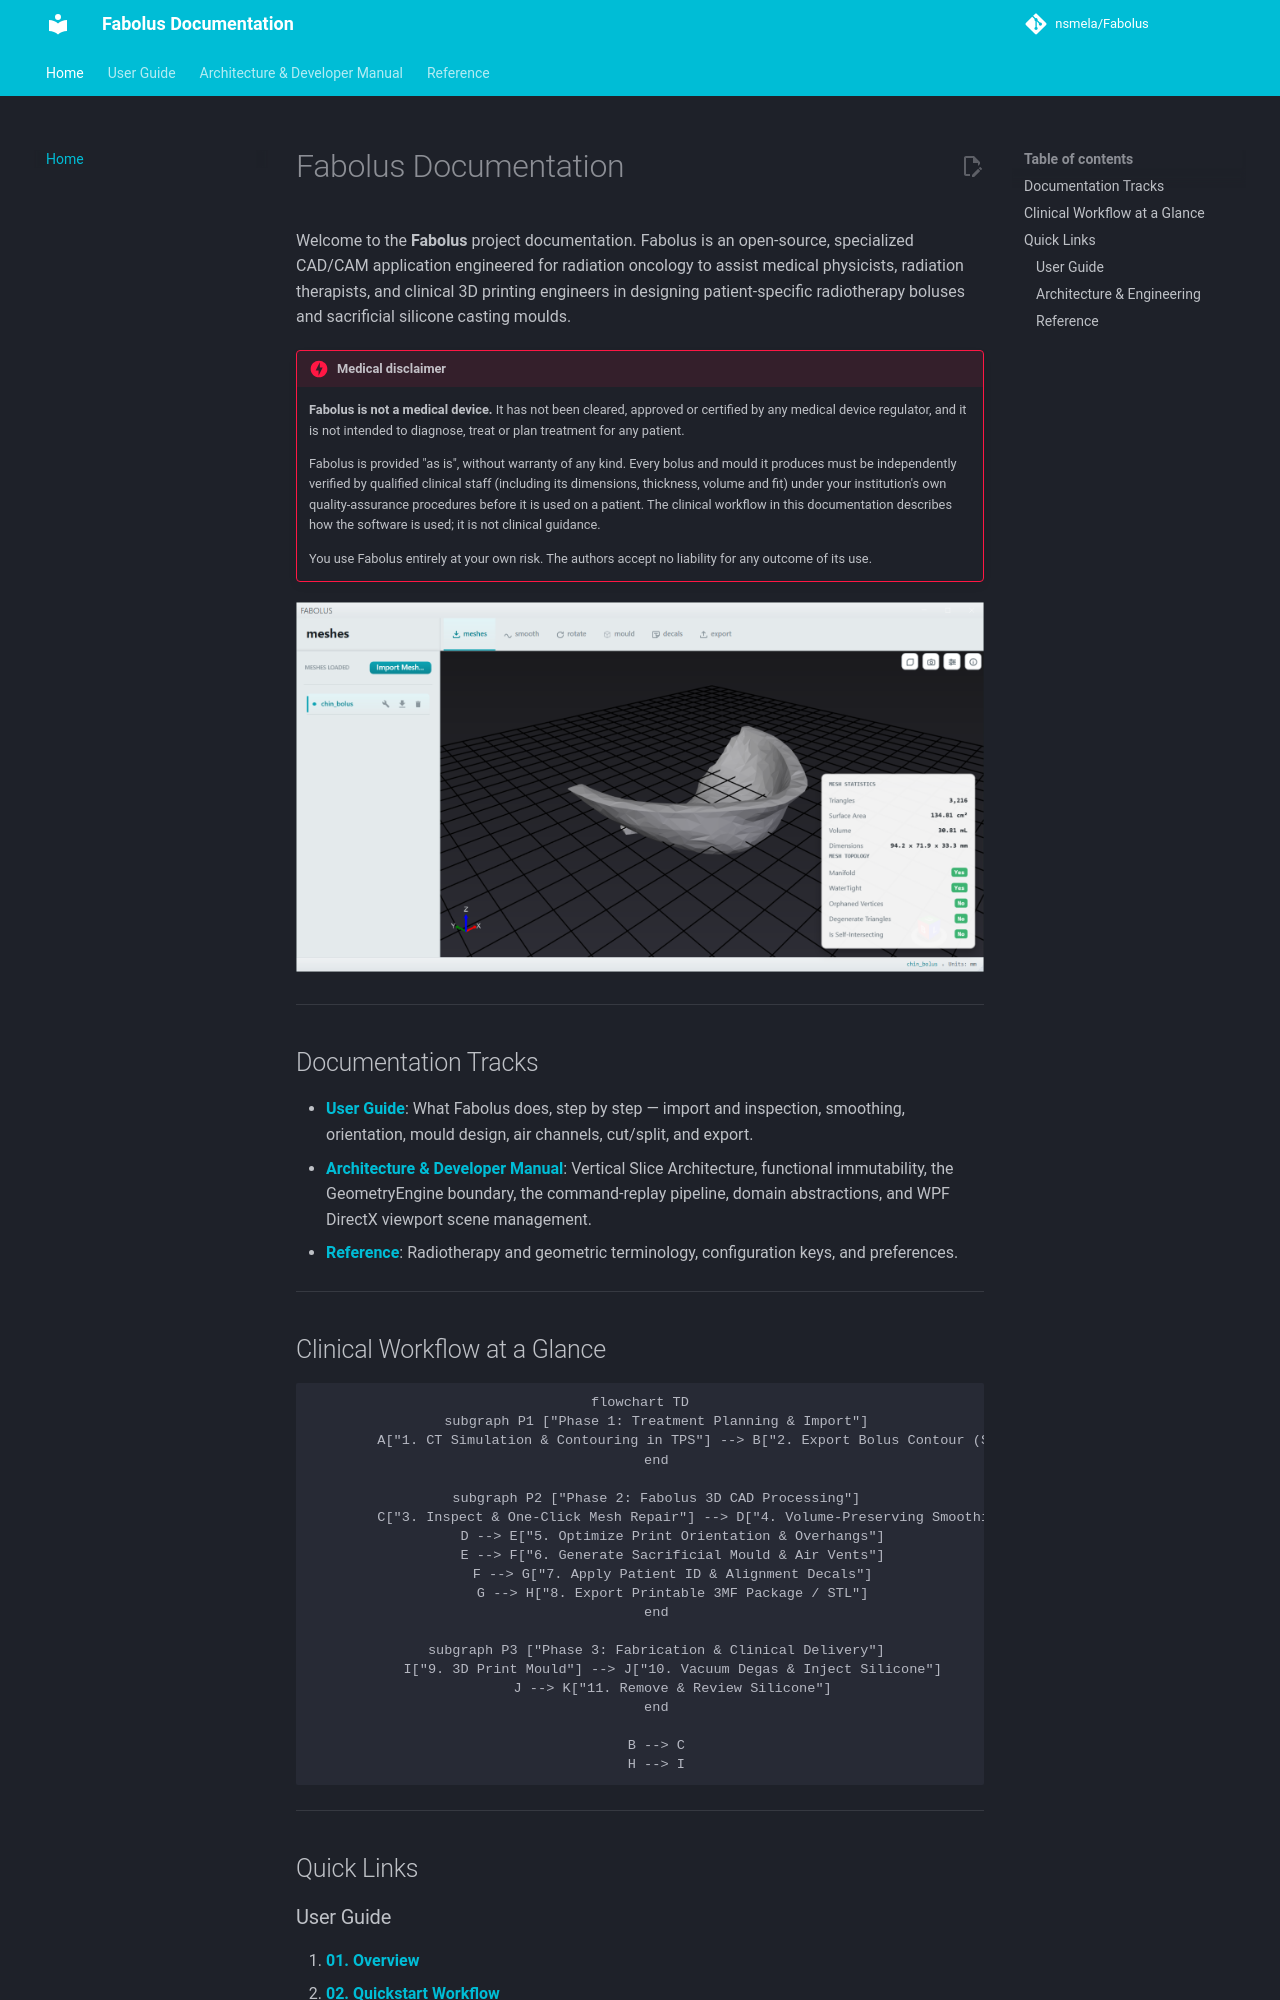

repository: nsmela/Fabolus · page: index.html · generator: mkdocs

# Fabolus Documentation

Welcome to the **Fabolus** project documentation. Fabolus is an open-source, specialized CAD/CAM application engineered for radiation oncology to assist medical physicists, radiation therapists, and clinical 3D printing engineers in designing patient-specific radiotherapy boluses and sacrificial silicone casting moulds.

!!! danger "Medical disclaimer"

    **Fabolus is not a medical device.** It has not been cleared, approved or certified by any medical device regulator, and it is not intended to diagnose, treat or plan treatment for any patient.

    Fabolus is provided "as is", without warranty of any kind. Every bolus and mould it produces must be independently verified by qualified clinical staff (including its dimensions, thickness, volume and fit) under your institution's own quality-assurance procedures before it is used on a patient. The clinical workflow in this documentation describes how the software is used; it is not clinical guidance.

    You use Fabolus entirely at your own risk. The authors accept no liability for any outcome of its use.

![An imported chin bolus in the meshes view, with its mesh statistics and topology checks](images/screenshots/01-import.png)

---

## Documentation Tracks

- **[User Guide](user-guide/01-clinical-overview.md)**: What Fabolus does, step by step — import and inspection, smoothing, orientation, mould design, air channels, cut/split, and export.
- **[Architecture & Developer Manual](architecture/01-system-architecture.md)**: Vertical Slice Architecture, functional immutability, the GeometryEngine boundary, the command-replay pipeline, domain abstractions, and WPF DirectX viewport scene management.
- **[Reference](reference/clinical-glossary.md)**: Radiotherapy and geometric terminology, configuration keys, and preferences.

---

## Clinical Workflow at a Glance

```mermaid
flowchart TD
    subgraph P1 ["Phase 1: Treatment Planning & Import"]
        A["1. CT Simulation & Contouring in TPS"] --> B["2. Export Bolus Contour (STL / 3MF / OBJ)"]
    end

    subgraph P2 ["Phase 2: Fabolus 3D CAD Processing"]
        C["3. Inspect & One-Click Mesh Repair"] --> D["4. Volume-Preserving Smoothing"]
        D --> E["5. Optimize Print Orientation & Overhangs"]
        E --> F["6. Generate Sacrificial Mould & Air Vents"]
        F --> G["7. Apply Patient ID & Alignment Decals"]
        G --> H["8. Export Printable 3MF Package / STL"]
    end

    subgraph P3 ["Phase 3: Fabrication & Clinical Delivery"]
        I["9. 3D Print Mould"] --> J["10. Vacuum Degas & Inject Silicone"]
        J --> K["11. Remove & Review Silicone"]
    end

    B --> C
    H --> I
```

---

## Quick Links
